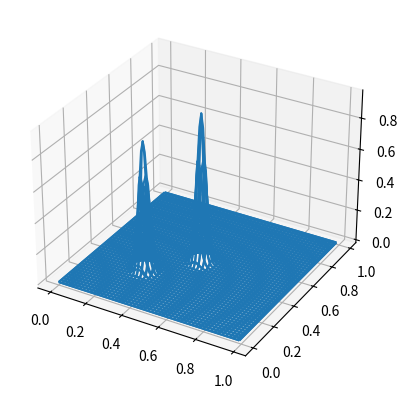

Reproduce this figure in Python. (Note: this script raises an exception after producing the figure.)
from __future__ import print_function
"""
A very simple 'animation' of a 3D plot
Change Z1/Z2/Z at line 77 to plot single wave or wave collision
"""
from mpl_toolkits.mplot3d import axes3d
from matplotlib import cm
import matplotlib.pyplot as plt
import numpy as np
import time

def generate(xs, ys):
    #R = 1 - np.sqrt(X**2 + Y**2)
    Z = np.exp(-k*((xs-x0)**2+(ys-y0)**2))
    for i in range(len(xs)):
        Z[0][i]=0
        Z[-1][i]=0
        Z[i][0]=0
        Z[i][-1]=0
    return Z

def animate():
    global Z1,Z2,pre_Z1,next_Z1,pre_Z2,next_Z2
    for i in range(1,len(xs)-1):
        for j in range(1,len(ys)-1):
            next_Z1[i][j]=2*(1-r1**2)*Z1[i][j]-pre_Z1[i][j]+r1**2*(Z1[i+1][j]+Z1[i-1][j]) - 2*r1**2*Z1[i][j]+r1**2*(Z1[i][j+1]+Z1[i][j-1]) 
            next_Z2[i][j]=2*(1-r2**2)*Z2[i][j]-pre_Z2[i][j]+r2**2*(Z2[i+1][j]+Z2[i-1][j]) - 2*r2**2*Z2[i][j]+r2**2*(Z2[i][j+1]+Z2[i][j-1]) 
    pre_Z1, pre_Z2 = Z1+0, Z2+0 #[z for z in Z1], [z for z in Z2]
    Z1, Z2 = next_Z1+0, next_Z2+0 #[z for z in next_Z1], [z for z in next_Z2]
#    for i in range(len(xs)):
#        Z1[0][i]=0
#        Z1[-1][i]=0
#        Z1[i][0]=0
#        Z1[i][-1]=0
#    for i in range(len(xs)):
#        Z2[0][i]=0
#        Z2[-1][i]=0
#        Z2[i][0]=0
#        Z2[i][-1]=0



fig = plt.figure()
ax = fig.add_subplot(111, projection='3d')

c1, c2 = 300, 150
_dx = 0.01
_dy = 0.01
_dt = _dx / 450
k = 1000
r1 = c1 * _dt/_dx #_dx=_dy
r2 = c2 * _dt/_dx #_dx=_dy

xs = np.arange(0, 1, _dx)
ys = np.arange(0, 1, _dy)
#xs = np.linspace(-1, 1, 50)
#ys = np.linspace(-1, 1, 50)
X, Y = np.meshgrid(xs, ys)
x0, y0 = 0.3, 0.3
Z1 = generate(X,Y)
pre_Z1 = generate(X, Y)
next_Z1 = generate(X, Y)
x0, y0 = 0.5, 0.5
Z2 = generate(X,Y)
pre_Z2 = generate(X, Y)
next_Z2 = generate(Y, Y)

wframe = None
tstart = time.time()
k = 0
for t in np.linspace(0, 1, 350):

    oldcol = wframe
    animate()
    #Z = [[Z1[i][j]+Z2[i][j] for i in range(len(X))]for j in range(len(Y))]
    Z = np.add(Z1,Z2)
    wframe = ax.plot_wireframe(X, Y, Z, rstride=2, cstride=2)
#    cset = ax.contourf(X, Y, Z, zdir='z', offset=-100, cmap=cm.coolwarm)
#    cset = ax.contourf(X, Y, Z, zdir='x', offset=-40, cmap=cm.coolwarm)
#    cset = ax.contourf(X, Y, Z, zdir='y', offset=40, cmap=cm.coolwarm)

    # Remove old line collection before drawing
    if oldcol is not None:
        ax.collections.remove(oldcol)

    k += 1
    plt.pause(_dt)
print(k)

